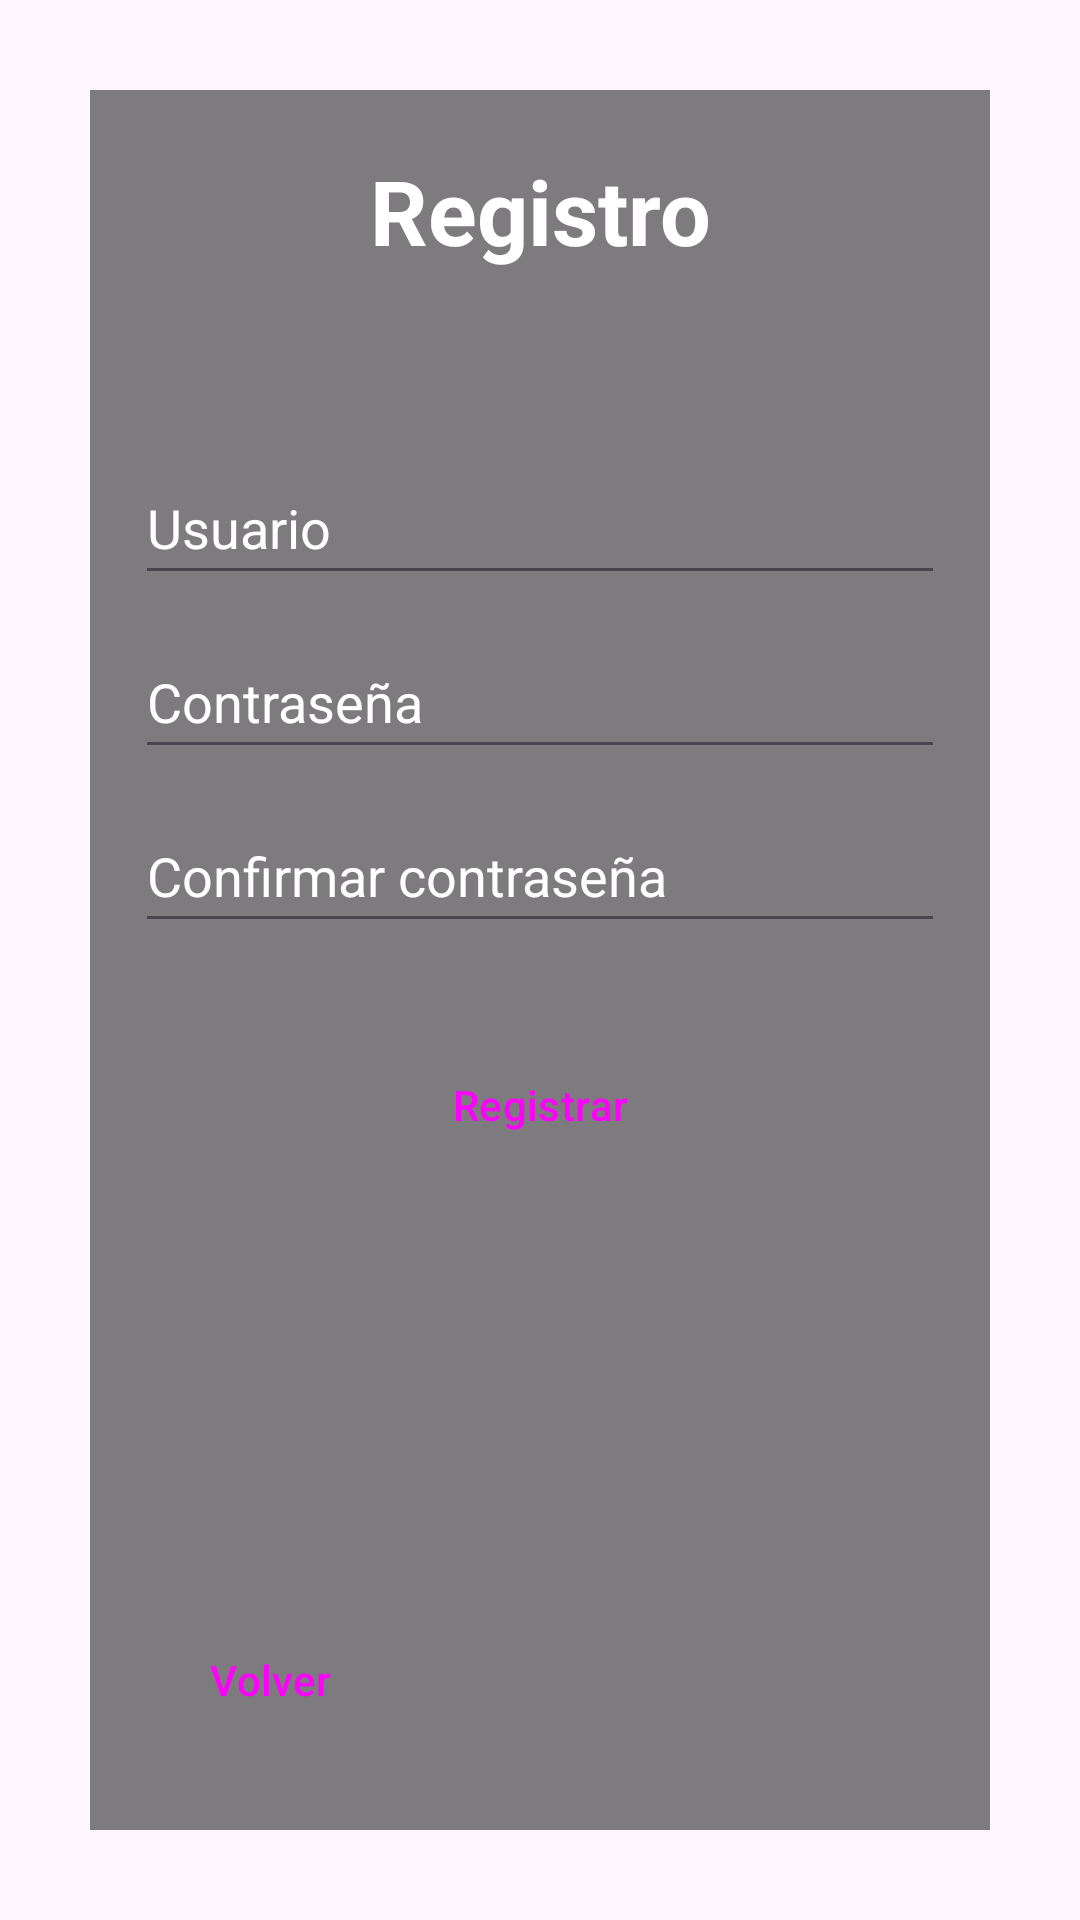

Android layout source for this screen:
<!-- AndroidManifest.xml: application theme Theme.App_Evaluacion -->
<!-- res/layout/activity_register.xml -->
<?xml version="1.0" encoding="utf-8"?>
<androidx.constraintlayout.widget.ConstraintLayout xmlns:android="http://schemas.android.com/apk/res/android"
    xmlns:app="http://schemas.android.com/apk/res-auto"
    xmlns:tools="http://schemas.android.com/tools"
    android:layout_width="match_parent"
    android:layout_height="match_parent"
    android:background="@drawable/fondo"
    tools:context=".vistas.RegisterActivity">

    <RelativeLayout
        android:layout_width="match_parent"
        android:layout_height="match_parent"
        android:layout_margin="30dp"
        android:background="@color/fondo">



        <TextView
            android:id="@+id/tvRegistro"
            android:layout_width="match_parent"
            android:layout_height="wrap_content"
            android:text="Registro"
            android:textSize="30sp"
            android:textStyle="bold"
            android:textColor="@color/white"
            android:gravity="center"
            android:layout_marginTop="20dp"
            android:layout_marginBottom="20dp" />

        <com.google.android.material.textfield.TextInputEditText
            android:id="@+id/etUser"
            android:layout_width="match_parent"
            android:layout_height="wrap_content"
            android:layout_below="@+id/tvRegistro"
            android:layout_marginTop="40dp"
            android:layout_marginStart="15dp"
            android:layout_marginEnd="15dp"
            android:hint="Usuario"
            android:inputType="text"
            android:textColor="@color/white"
            android:textColorHint="@color/white"
            android:minHeight="48dp" />

        <com.google.android.material.textfield.TextInputEditText
            android:id="@+id/etPassword"
            android:layout_width="match_parent"
            android:layout_height="wrap_content"
            android:layout_below="@+id/etUser"
            android:layout_marginTop="10dp"
            android:layout_marginStart="15dp"
            android:layout_marginEnd="15dp"
            android:hint="Contraseña"
            android:textColor="@color/white"
            android:textColorHint="@color/white"
            android:inputType="textPassword"
            android:minHeight="48dp" />

        <com.google.android.material.textfield.TextInputEditText
            android:id="@+id/etConfirmPassword"
            android:layout_width="match_parent"
            android:layout_height="wrap_content"
            android:layout_below="@+id/etPassword"
            android:layout_marginTop="10dp"
            android:layout_marginStart="15dp"
            android:layout_marginEnd="15dp"
            android:hint="Confirmar contraseña"
            android:textColor="@color/white"
            android:textColorHint="@color/white"
            android:inputType="textPassword"
            android:minHeight="48dp" />

        <Button
            android:id="@+id/btnRegitro"
            style="@style/Widget.Material3.Button.TonalButton"
            android:layout_width="match_parent"
            android:layout_height="wrap_content"
            android:layout_below="@+id/etConfirmPassword"
            android:layout_marginTop="30dp"
            android:layout_marginStart="30dp"
            android:layout_marginEnd="30dp"
            android:text="Registrar" />

        <Button
            android:id="@+id/btnVolver"
            style="@style/Widget.Material3.Button.TonalButton"
            android:layout_width="100dp"
            android:layout_height="40dp"
            android:layout_alignParentStart="true"
            android:layout_alignParentBottom="true"
            android:text="Volver"
            android:layout_marginStart="10dp"
            android:layout_marginBottom="30dp"/>

    </RelativeLayout>



</androidx.constraintlayout.widget.ConstraintLayout>
<!-- resources referenced by this layout -->
<resources>
  <color name="fondo">#80000000</color>
  <color name="white">#FFFFFFFF</color>
  <style name="Theme.App_Evaluacion" parent="Base.Theme.App_Evaluacion" />
  <style name="Base.Theme.App_Evaluacion" parent="Theme.Material3.DayNight.NoActionBar">
          
          
      </style>
</resources>
